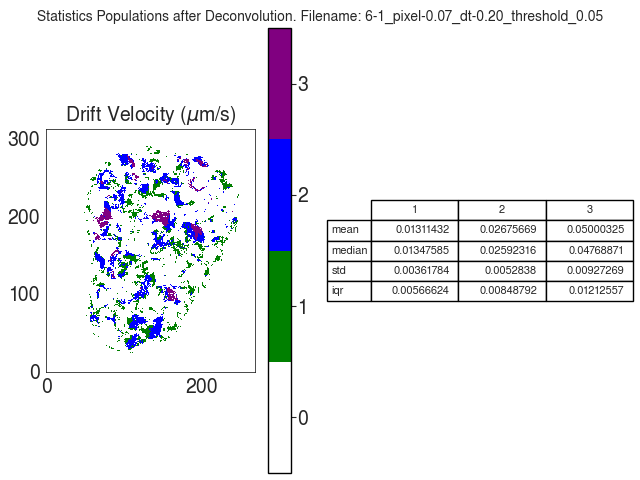

Data behind this chart, as committed beside it:
V
, 1, 2, 3
mean, 0.01311, 0.02676, 0.05
median, 0.01348, 0.02592, 0.04769
std, 0.003618, 0.005284, 0.009273
iqr, 0.005666, 0.008488, 0.01213
